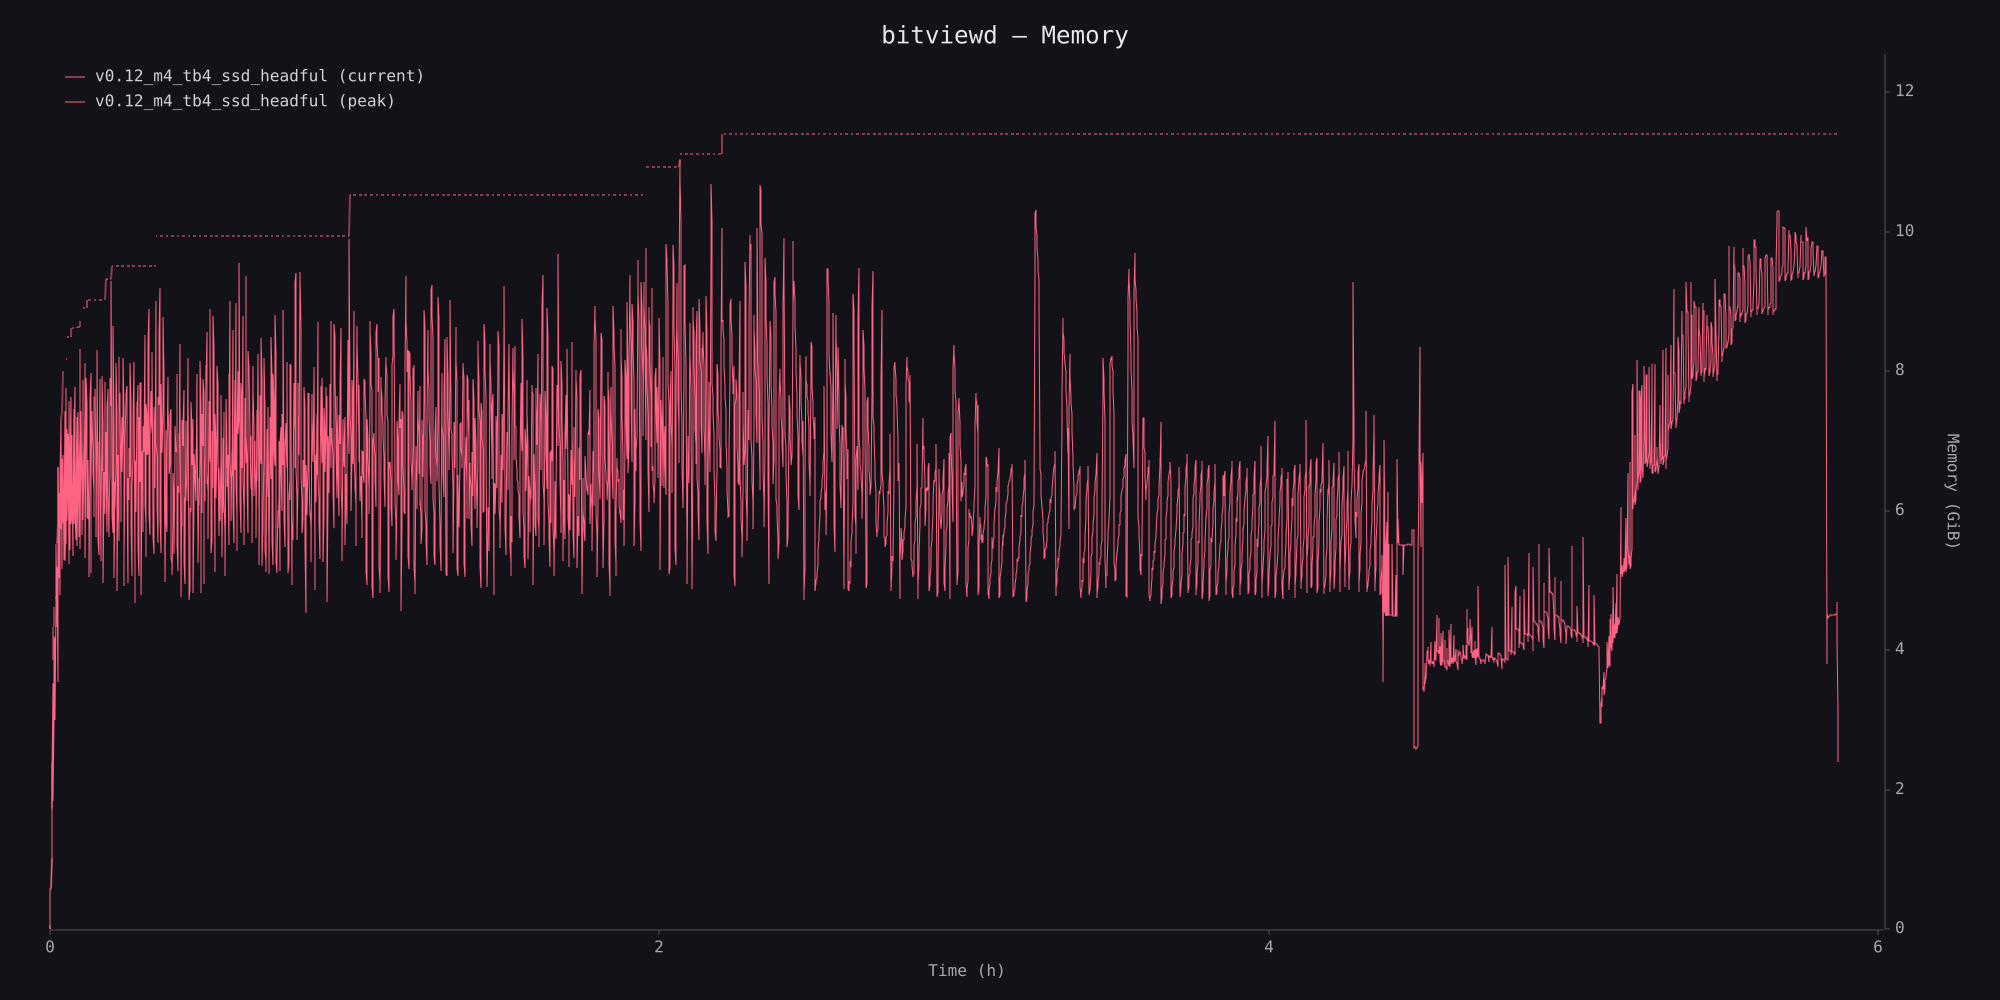

Source data for this figure (header and first rows):
timestamp_ms, physical_bytes, peak_physical_bytes
0, 3260800, 3260800
5002, 76534656, 76714880
10005, 616636680, 617373984
15005, 616636680, 617373984
20005, 634118432, 634118432
25005, 1100735256, 1100735256
30004, 1825236504, 1860675096
35005, 2397022512, 2554571008
40004, 3793956344, 4150275504
45005, 1974809664, 4649251424
50005, 3181016128, 4649251424
55005, 4517722136, 4969248720
60001, 3246913824, 4969248720
65005, 4481694200, 4969248720
70005, 3230465200, 5103499936
75005, 5055691952, 5103499936
80005, 5932203712, 5948341952
85004, 4653383360, 5948341952
90004, 5573967624, 5948341952
95005, 3802595656, 6251790664
100004, 5634720072, 6251790664
105000, 7117702096, 7117669328
110005, 5403723400, 7458440840
115004, 6717753016, 7458440840
120003, 5154015768, 7470336296
125005, 6960482840, 7470336296
130005, 7873825832, 7873842216
135005, 6164663336, 7874087976
140005, 7661063256, 7874087976
145004, 5548019160, 7943196168
150005, 7240797656, 7943196168
155005, 6805737568, 8595804256
160005, 6249435232, 8595804256
165005, 7303647352, 8595804256
170004, 5691937392, 8595804256
175005, 6169236080, 8595804256
180005, 7971869296, 8595804256
185004, 5677438320, 8595804256
190005, 6219748768, 8595804256
195005, 8333809440, 8595804256
200001, 5938878336, 8785368960
205005, 7705696128, 8785368960
210005, 6282386072, 9115572240
215005, 7070456472, 9115572240
220002, 7619550304, 9115572240
225005, 5630123320, 9115572240
230005, 7275765048, 9115572240
235005, 8130452792, 9115572240
240005, 5834596072, 9115572240
245005, 7081369320, 9115572240
250005, 8198790936, 9115572240
255001, 6241558728, 9249153224
260005, 6415245512, 9249153224
265004, 7610589384, 9249153224
270004, 6950904416, 9249153224
275004, 5751939704, 9249153224
280005, 6661104248, 9249153224
285005, 8005968504, 9249153224
290005, 6239986824, 9249153224
295005, 7421322400, 9249153224
... 4,166 more rows
